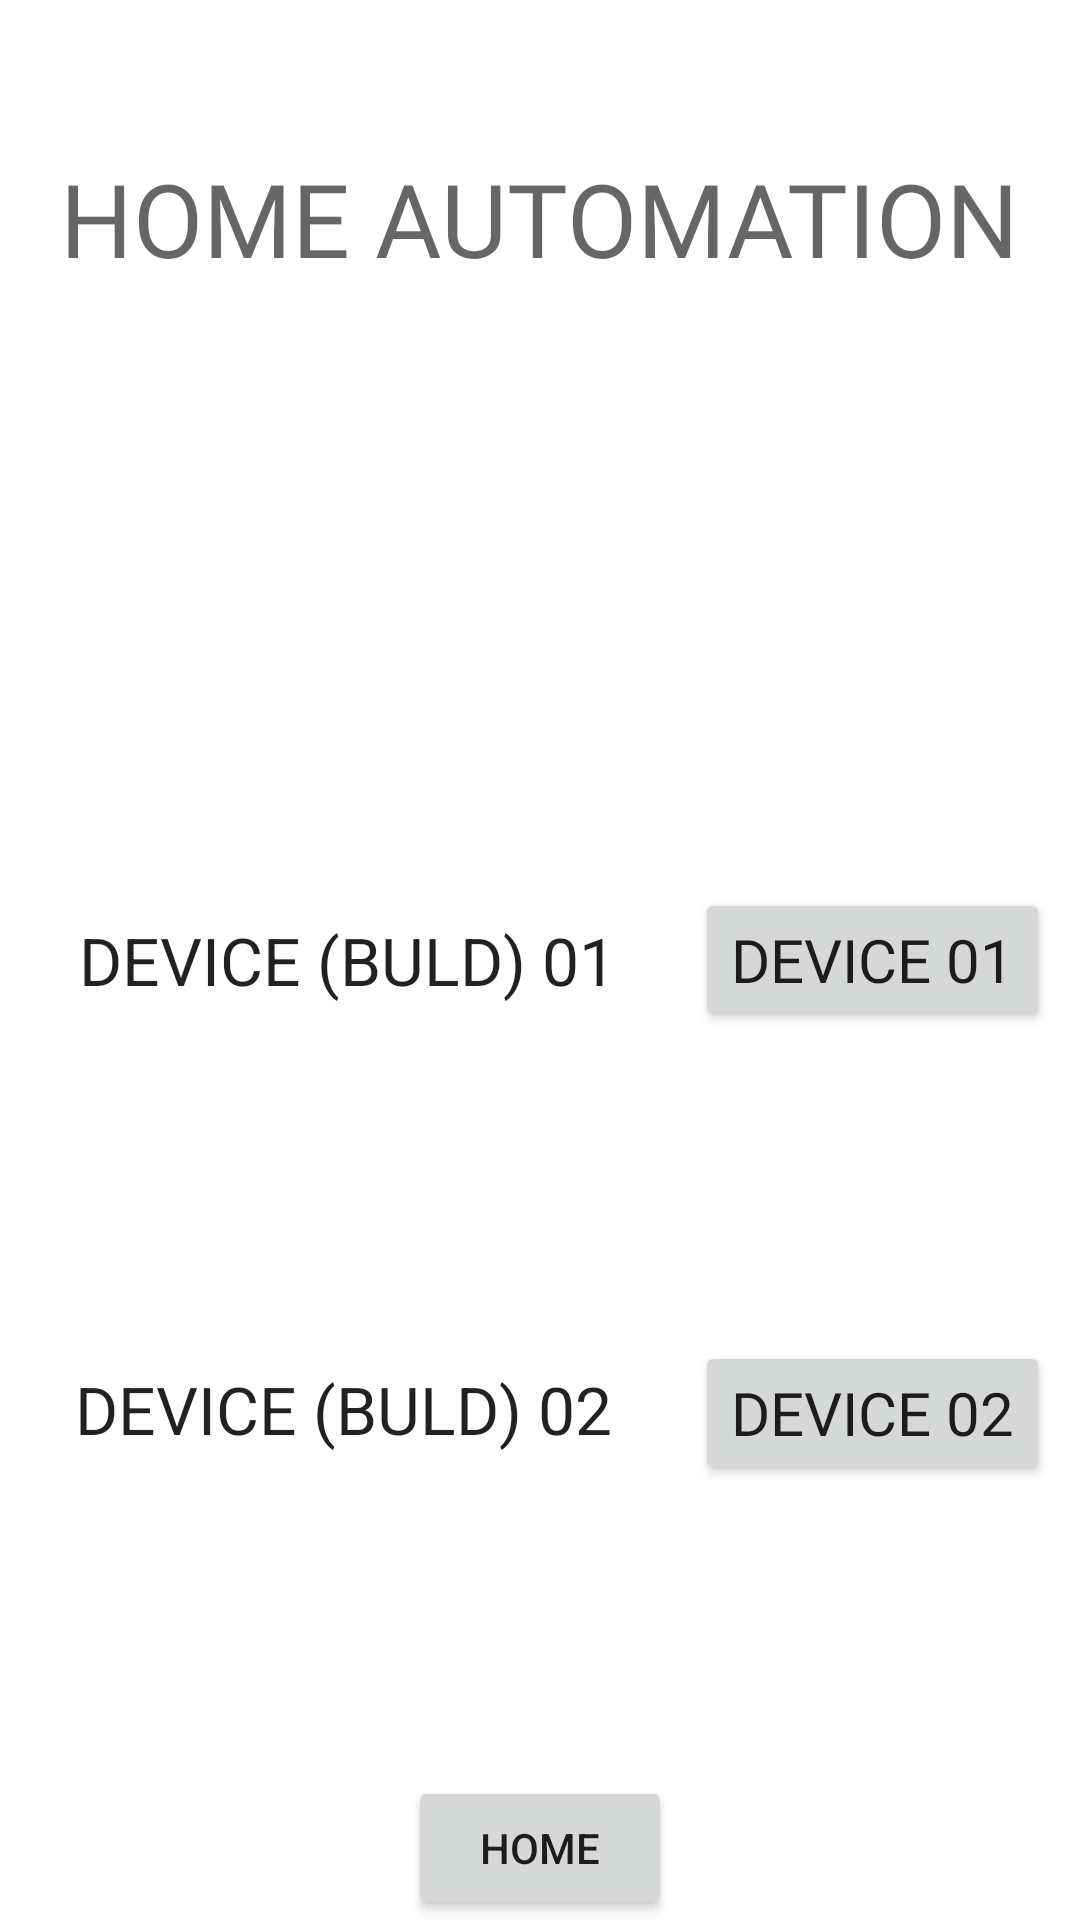

Here is an Android app screen rendered from its layout file. Give the layout XML and the strings, colors and styles it references.
<!-- AndroidManifest.xml: application theme Theme.SmartControllerFYP -->
<!-- res/layout/activity_home_automation.xml -->
<?xml version="1.0" encoding="utf-8"?>
<androidx.constraintlayout.widget.ConstraintLayout xmlns:android="http://schemas.android.com/apk/res/android"
    xmlns:app="http://schemas.android.com/apk/res-auto"
    xmlns:tools="http://schemas.android.com/tools"
    android:layout_width="match_parent"
    android:layout_height="match_parent"
    tools:context=".HomeAutomation">

    <TextView
        android:id="@+id/SelectChoice"
        android:layout_width="wrap_content"
        android:layout_height="wrap_content"
        android:fontFamily="@font/poppins_bold"
        android:layout_marginTop="50dp"
        android:text="HOME AUTOMATION"
        android:textAppearance="@style/TextAppearance.AppCompat.Display1"
        app:layout_constraintEnd_toEndOf="parent"
        app:layout_constraintStart_toStartOf="parent"
        app:layout_constraintTop_toTopOf="parent" />

    <Button
        android:id="@+id/Device1"
        android:layout_width="wrap_content"
        android:layout_height="wrap_content"
        android:layout_margin="10dp"
        android:fontFamily="@font/poppins_semibold"
        android:text="DEVICE 01"
        android:textSize="20sp"
        app:layout_constraintBottom_toBottomOf="parent"
        app:layout_constraintEnd_toEndOf="parent"
        app:layout_constraintTop_toTopOf="parent" />

    <Button
        android:id="@+id/Device2"
        android:layout_width="wrap_content"
        android:layout_height="wrap_content"
        android:layout_margin="10dp"
        android:layout_marginEnd="4dp"
        android:layout_marginRight="4dp"
        android:fontFamily="@font/poppins_semibold"
        android:text="DEVICE 02"
        android:textSize="20sp"
        app:layout_constraintBottom_toBottomOf="parent"
        app:layout_constraintEnd_toEndOf="parent"
        app:layout_constraintTop_toBottomOf="@+id/SelectChoice"
        app:layout_constraintVertical_bias="0.717" />

    <TextView
        android:id="@+id/dev1"
        android:layout_width="wrap_content"
        android:layout_height="wrap_content"
        android:text="DEVICE (BULD) 01"
        android:textAppearance="@style/TextAppearance.AppCompat.Large"
        app:layout_constraintBottom_toBottomOf="parent"
        app:layout_constraintEnd_toStartOf="@+id/Device1"
        app:layout_constraintStart_toStartOf="parent"
        app:layout_constraintTop_toTopOf="parent" />

    <TextView
        android:id="@+id/dev2"
        android:layout_width="wrap_content"
        android:layout_height="wrap_content"
        android:text="DEVICE (BULD) 02"
        android:textAppearance="@style/TextAppearance.AppCompat.Large"
        app:layout_constraintBottom_toBottomOf="parent"
        app:layout_constraintEnd_toStartOf="@+id/Device2"
        app:layout_constraintHorizontal_bias="0.472"
        app:layout_constraintStart_toStartOf="parent"
        app:layout_constraintTop_toBottomOf="@+id/SelectChoice"
        app:layout_constraintVertical_bias="0.698" />

    <Button
        android:id="@+id/HOME"
        android:layout_width="wrap_content"
        android:layout_height="wrap_content"
        android:text="HOME"
        app:layout_constraintBottom_toBottomOf="parent"
        app:layout_constraintEnd_toEndOf="parent"
        app:layout_constraintStart_toStartOf="parent" />


</androidx.constraintlayout.widget.ConstraintLayout>
<!-- resources referenced by this layout -->
<resources>
  <style name="Theme.SmartControllerFYP" parent="Theme.MaterialComponents.DayNight.DarkActionBar">
          
          <item name="colorPrimary">@color/purple_500</item>
          <item name="colorPrimaryVariant">@color/purple_700</item>
          <item name="colorOnPrimary">@color/white</item>
          
          <item name="colorSecondary">@color/teal_200</item>
          <item name="colorSecondaryVariant">@color/teal_700</item>
          <item name="colorOnSecondary">@color/black</item>
          
          <item name="android:statusBarColor" tools:targetApi="l">?attr/colorPrimaryVariant</item>
          
      </style>
  <!-- not gathered from this repository: default colours our renderer supplied (Android Studio template values) -->
  <color name="purple_500">#FF6200EE</color>
  <color name="purple_700">#FF3700B3</color>
  <color name="teal_200">#FF03DAC5</color>
  <color name="teal_700">#FF018786</color>
  <color name="black">#FF000000</color>
  <color name="white">#FFFFFFFF</color>
</resources>
